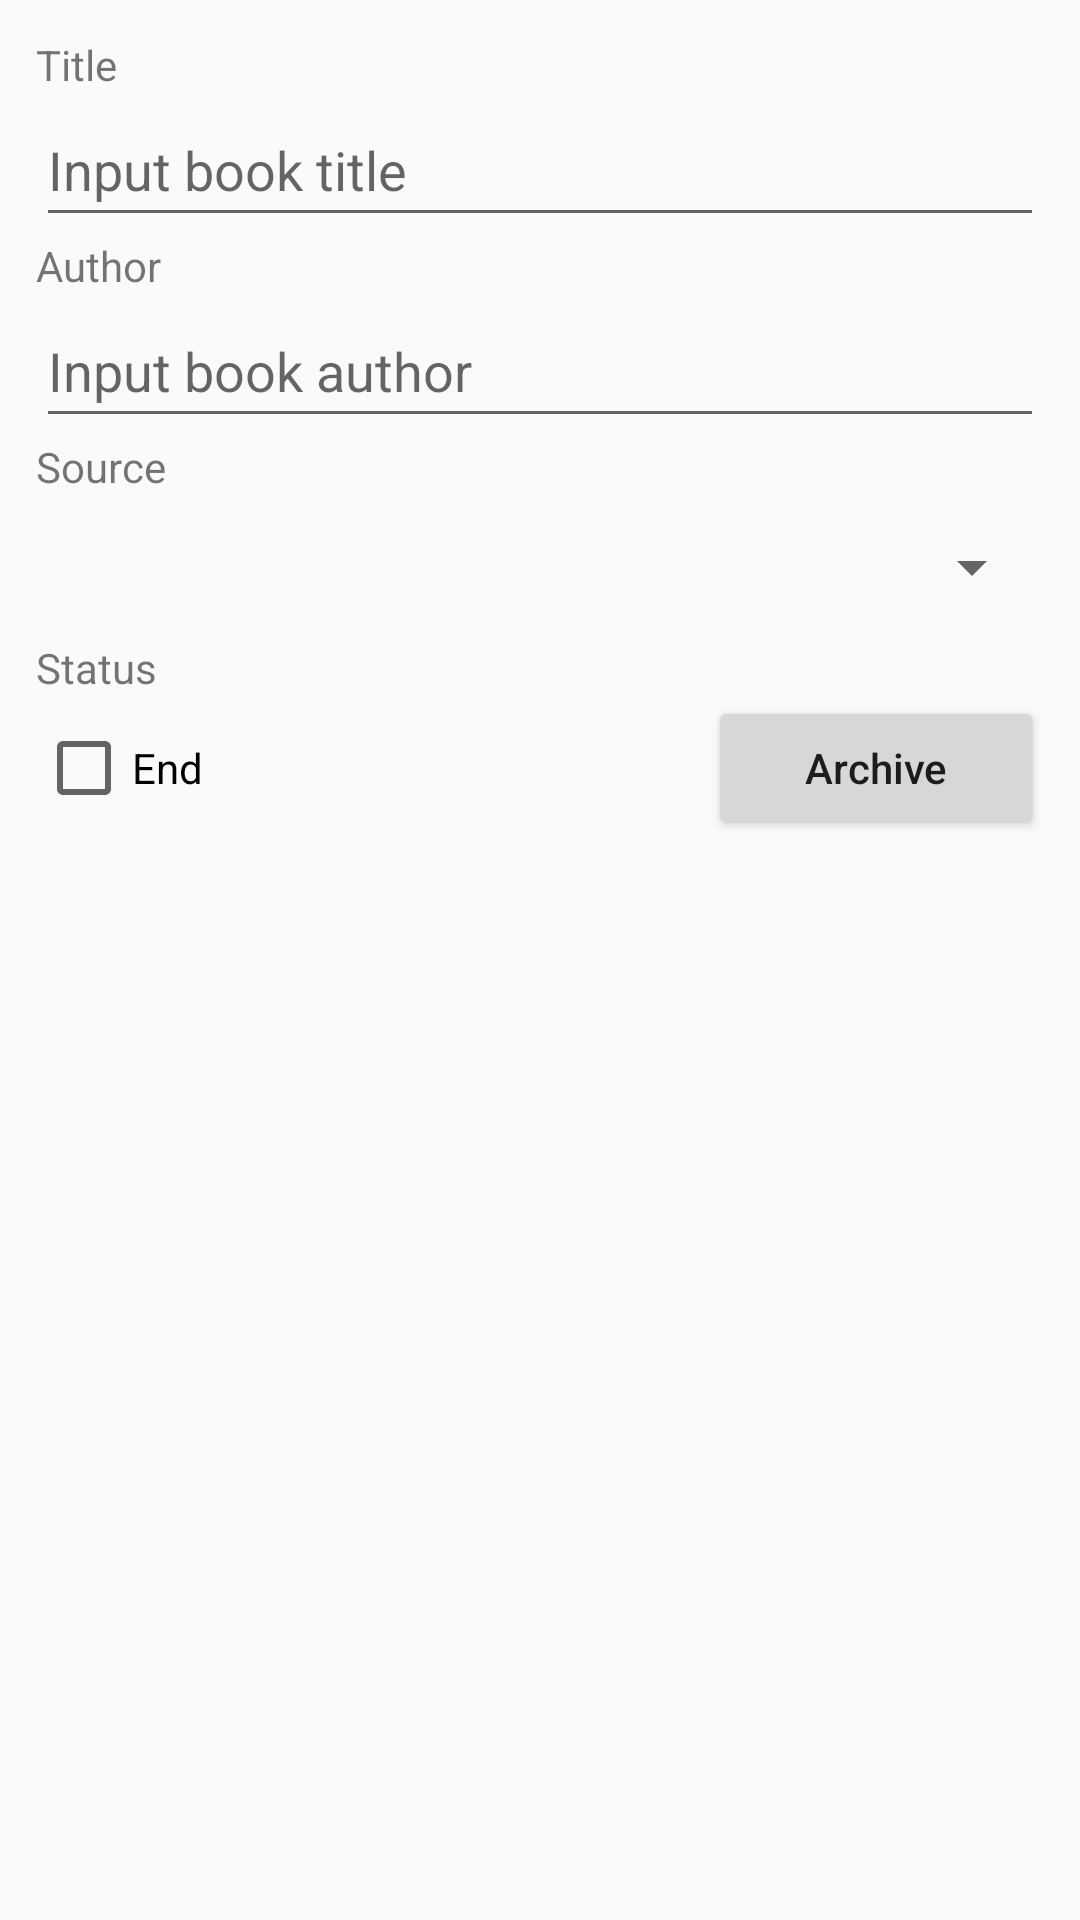

Reconstruct the res/layout file that produces this screen, plus the resources it refers to.
<!-- AndroidManifest.xml: application theme AppTheme -->
<!-- res/layout/edit_dialog_net.xml -->
<?xml version="1.0" encoding="utf-8"?>

<LinearLayout xmlns:android="http://schemas.android.com/apk/res/android"
    android:layout_width="match_parent"
    android:layout_height="match_parent"
    android:orientation="vertical"
    android:padding="12dp">

    <TextView
        android:layout_width="match_parent"
        android:layout_height="wrap_content"
        android:text="@string/title" />

    <EditText
        android:id="@+id/title"
        android:layout_width="match_parent"
        android:layout_height="wrap_content"
        android:hint="@string/input_book_title"
        android:importantForAutofill="no"
        android:inputType="text"
        android:minHeight="48dp" />

    <TextView
        android:layout_width="match_parent"
        android:layout_height="wrap_content"
        android:text="@string/author" />

    <EditText
        android:id="@+id/author"
        android:layout_width="match_parent"
        android:layout_height="wrap_content"
        android:hint="@string/input_book_author"
        android:importantForAutofill="no"
        android:inputType="text"
        android:minHeight="48dp" />

    <TextView
        android:layout_width="match_parent"
        android:layout_height="wrap_content"
        android:text="@string/source" />

    <Spinner
        android:id="@+id/sources"
        android:layout_width="match_parent"
        android:layout_height="wrap_content"
        android:clickable="false"
        android:minHeight="48dp" />

    <TextView
        android:layout_width="match_parent"
        android:layout_height="wrap_content"
        android:text="@string/status" />

    <LinearLayout
        android:layout_width="match_parent"
        android:layout_height="wrap_content"
        android:orientation="horizontal">

        <CheckBox
            android:id="@+id/end"
            android:layout_width="match_parent"
            android:layout_height="wrap_content"
            android:layout_weight="1"
            android:minHeight="48dp"
            android:text="@string/end" />

        <Button
            android:id="@+id/archive"
            android:layout_width="match_parent"
            android:layout_height="wrap_content"
            android:layout_weight="2"
            android:text="@string/archive" />
    </LinearLayout>
</LinearLayout>
<!-- resources referenced by this layout -->
<resources>
  <string name="archive">Archive</string>
  <string name="author">Author</string>
  <string name="end">End</string>
  <string name="input_book_author">Input book author</string>
  <string name="input_book_title">Input book title</string>
  <string name="source">Source</string>
  <string name="status">Status</string>
  <string name="title">Title</string>
  <style name="AppTheme" parent="Theme.AppCompat.Light.NoActionBar">
          
          <item name="colorPrimary">@color/colorPrimary</item>
          <item name="colorPrimaryDark">@color/colorPrimaryDark</item>
          <item name="colorAccent">@color/colorAccent</item>
          <item name="textAllCaps">false</item>
      </style>
  <color name="colorPrimary">#673ab7</color>
  <color name="colorPrimaryDark">#512da8</color>
  <color name="colorAccent">#b388ff</color>
</resources>
